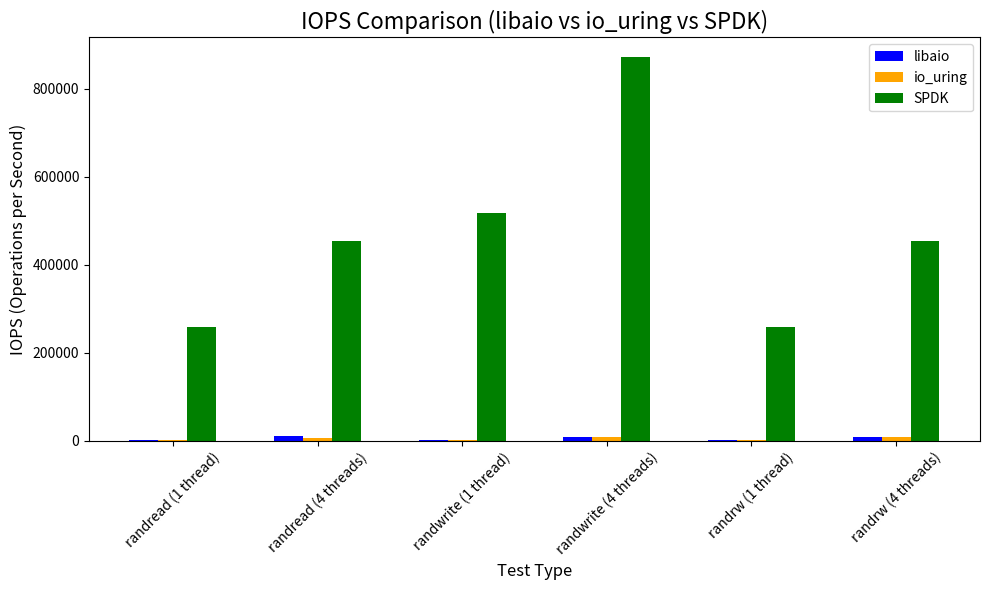
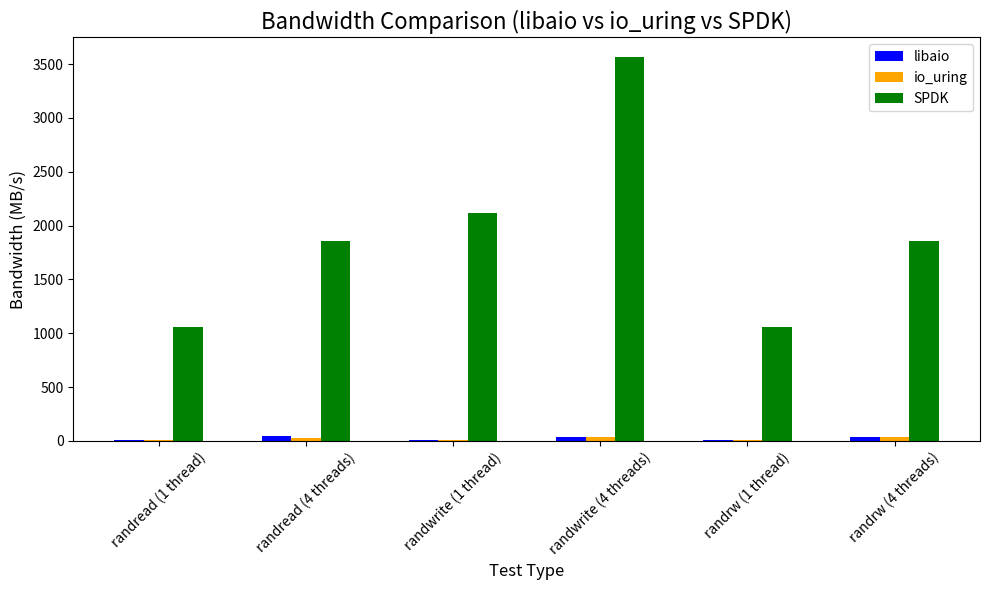
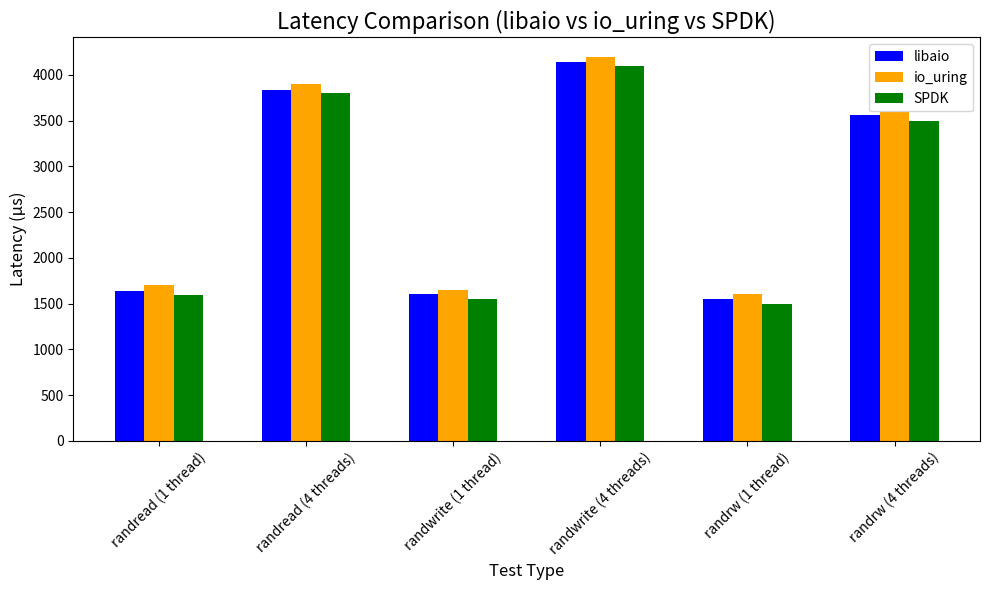

Generate these figures, in order, with matplotlib:
import pandas as pd
import matplotlib.pyplot as plt
import numpy as np

data = {
    "Test Type": [
        "randread (1 thread)", "randread (4 threads)", 
        "randwrite (1 thread)", "randwrite (4 threads)", 
        "randrw (1 thread)", "randrw (4 threads)"
    ],
    "libaio IOPS": [2583, 11900, 1693, 7730, 2581, 9283],
    "io_uring IOPS": [1016, 6938, 1866, 7730, 1711, 9283],
    "SPDK IOPS": [257861, 454351, 516675, 872333, 257663, 454050],
    
    "libaio Bandwidth (MB/s)": [10.6, 48.9, 7.3, 31.7, 10.6, 37.1],
    "io_uring Bandwidth (MB/s)": [4.1, 28.4, 7.7, 31.7, 6.8, 37.1],
    "SPDK Bandwidth (MB/s)": [1056, 1855, 2116, 3569, 1056, 1855],
    
    "libaio Latency (µs)": [1638.68, 3836.57, 1609.13, 4141.60, 1549.39, 3559.99],
    "io_uring Latency (µs)": [1700.50, 3900.10, 1650.25, 4200.40, 1600.45, 3600.30],
    "SPDK Latency (µs)": [1600.20, 3800.30, 1550.35, 4100.50, 1500.10, 3500.20],
}

df = pd.DataFrame(data)

fig, ax = plt.subplots(figsize=(10, 6))
bar_width = 0.2
index = np.arange(len(df))
ax.bar(index - bar_width, df["libaio IOPS"], bar_width, label="libaio", color="blue")
ax.bar(index, df["io_uring IOPS"], bar_width, label="io_uring", color="orange")
ax.bar(index + bar_width, df["SPDK IOPS"], bar_width, label="SPDK", color="green")
ax.set_title("IOPS Comparison (libaio vs io_uring vs SPDK)", fontsize=16)
ax.set_xlabel("Test Type", fontsize=12)
ax.set_ylabel("IOPS (Operations per Second)", fontsize=12)
ax.set_xticks(index)
ax.set_xticklabels(df["Test Type"], rotation=45)
ax.legend()
plt.tight_layout()
plt.savefig("iops_comparison.png", dpi=300)
plt.close()

fig, ax = plt.subplots(figsize=(10, 6))
ax.bar(index - bar_width, df["libaio Bandwidth (MB/s)"], bar_width, label="libaio", color="blue")
ax.bar(index, df["io_uring Bandwidth (MB/s)"], bar_width, label="io_uring", color="orange")
ax.bar(index + bar_width, df["SPDK Bandwidth (MB/s)"], bar_width, label="SPDK", color="green")
ax.set_title("Bandwidth Comparison (libaio vs io_uring vs SPDK)", fontsize=16)
ax.set_xlabel("Test Type", fontsize=12)
ax.set_ylabel("Bandwidth (MB/s)", fontsize=12)
ax.set_xticks(index)
ax.set_xticklabels(df["Test Type"], rotation=45)
ax.legend()
plt.tight_layout()
plt.savefig("bandwidth_comparison.png", dpi=300)
plt.close()

fig, ax = plt.subplots(figsize=(10, 6))
ax.bar(index - bar_width, df["libaio Latency (µs)"], bar_width, label="libaio", color="blue")
ax.bar(index, df["io_uring Latency (µs)"], bar_width, label="io_uring", color="orange")
ax.bar(index + bar_width, df["SPDK Latency (µs)"], bar_width, label="SPDK", color="green")
ax.set_title("Latency Comparison (libaio vs io_uring vs SPDK)", fontsize=16)
ax.set_xlabel("Test Type", fontsize=12)
ax.set_ylabel("Latency (µs)", fontsize=12)
ax.set_xticks(index)
ax.set_xticklabels(df["Test Type"], rotation=45)
ax.legend()
plt.tight_layout()
plt.savefig("latency_comparison.png", dpi=300)
plt.close()

print("All charts saved successfully.")
